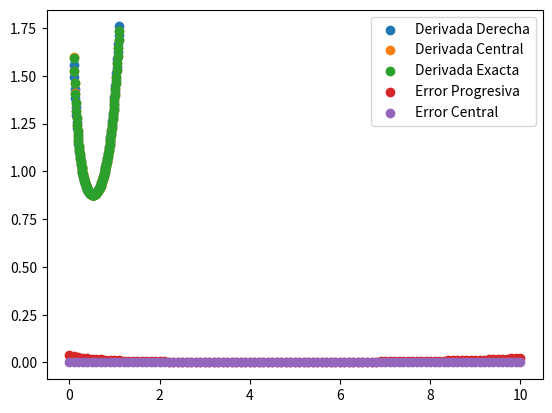

This chart was generated by the following Python code:
# -*- coding: utf-8 -*-
"""
Created on Sun Sep  3 22:11:53 2023

@author: santi
"""
import numpy as np
import matplotlib.pyplot as plt

#Polinomio de interpolación
#p(x) = a0 + a1(x-x0) + a2 (x-x0)(x-x1)


h= 0.01
x= np.linspace(0.1,1.1,101)


#función evaluada en x
def function(x):
    return (np.tan(x))**0.5

f = function(x)
#print(y)

#Hacer el polinomio evaluado en x
a_0 = f[0]
a_1 = (f[1]-f[0])/h
a_2= (f[2]-f[1])/(2*(h**2))
X = np.linspace(0,10,101)

def polinomio (x, X, a_0, a_1, a_2):
    return a_0 + a_1*(X-x[0]) + a_2*(X-x[0])*(X-x[1])

p = polinomio(x, X, a_0, a_1, a_2)
print(p)

#Derivada Exacta
def DerExacta(x):
    return ((1/np.cos(x))**2)/(2*(np.tan(x))**(1/2))

#Derivada progresiva
def DerProgresiva(f, x, h): 
    return (f(x+h) - f(x))/h
    

def DerCentral(f, x, h):
    return (f(x+h) - f(x-h))/(2*h)


RDerivative = DerProgresiva(function,x,h)
CDerivative = DerCentral(function,x,h)
EDerivative = DerExacta(x)

plt.scatter(x,RDerivative,label='Derivada Derecha')
plt.scatter(x,CDerivative,label='Derivada Central')
plt.scatter(x,EDerivative,label='Derivada Exacta')
plt.legend()
plt.show()

#ERROR NODAL
EProgresiva = np.abs(EDerivative-RDerivative)
ECentral = np.abs(EDerivative-CDerivative)
plt.scatter(X, EProgresiva, label='Error Progresiva')
plt.scatter(X, ECentral, label='Error Central')
plt.legend()
plt.show()


